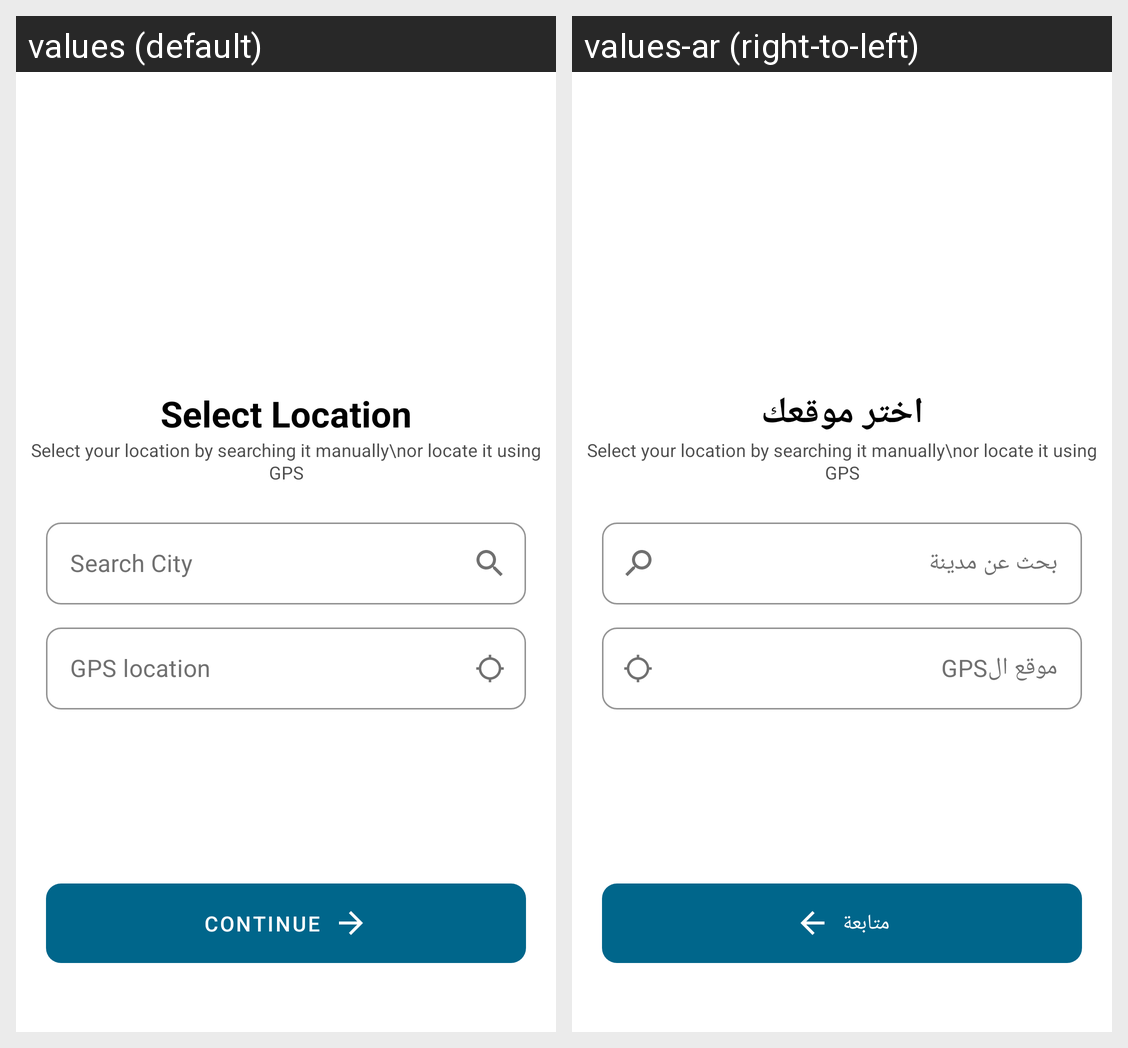

Translations of the strings shown on this Android screen, per locale in the grid:
Android screen res/layout/fragment_wizard_loc_selector.xml rendered under 2 locales, left to right: values (default), values-ar (right-to-left). Device: Nexus 5 (rendered at 1080×1920; each locale shown at half size, 540×960, under a caption strip naming it); theme Theme.AnaMuslim.
Strings drawn on this screen, with the default value and each locale's value (text and hints the layout hard-codes, and strings that could not be matched under every locale, appear in the picture but are not listed):

select_location
  values: Select Location
  values-ar: اختر موقعك

search_city
  values: Search City
  values-ar: بحث عن مدينة

gps_location
  values: GPS location
  values-ar: موقع الGPS

_continue
  values: Continue
  values-ar: متابعة
